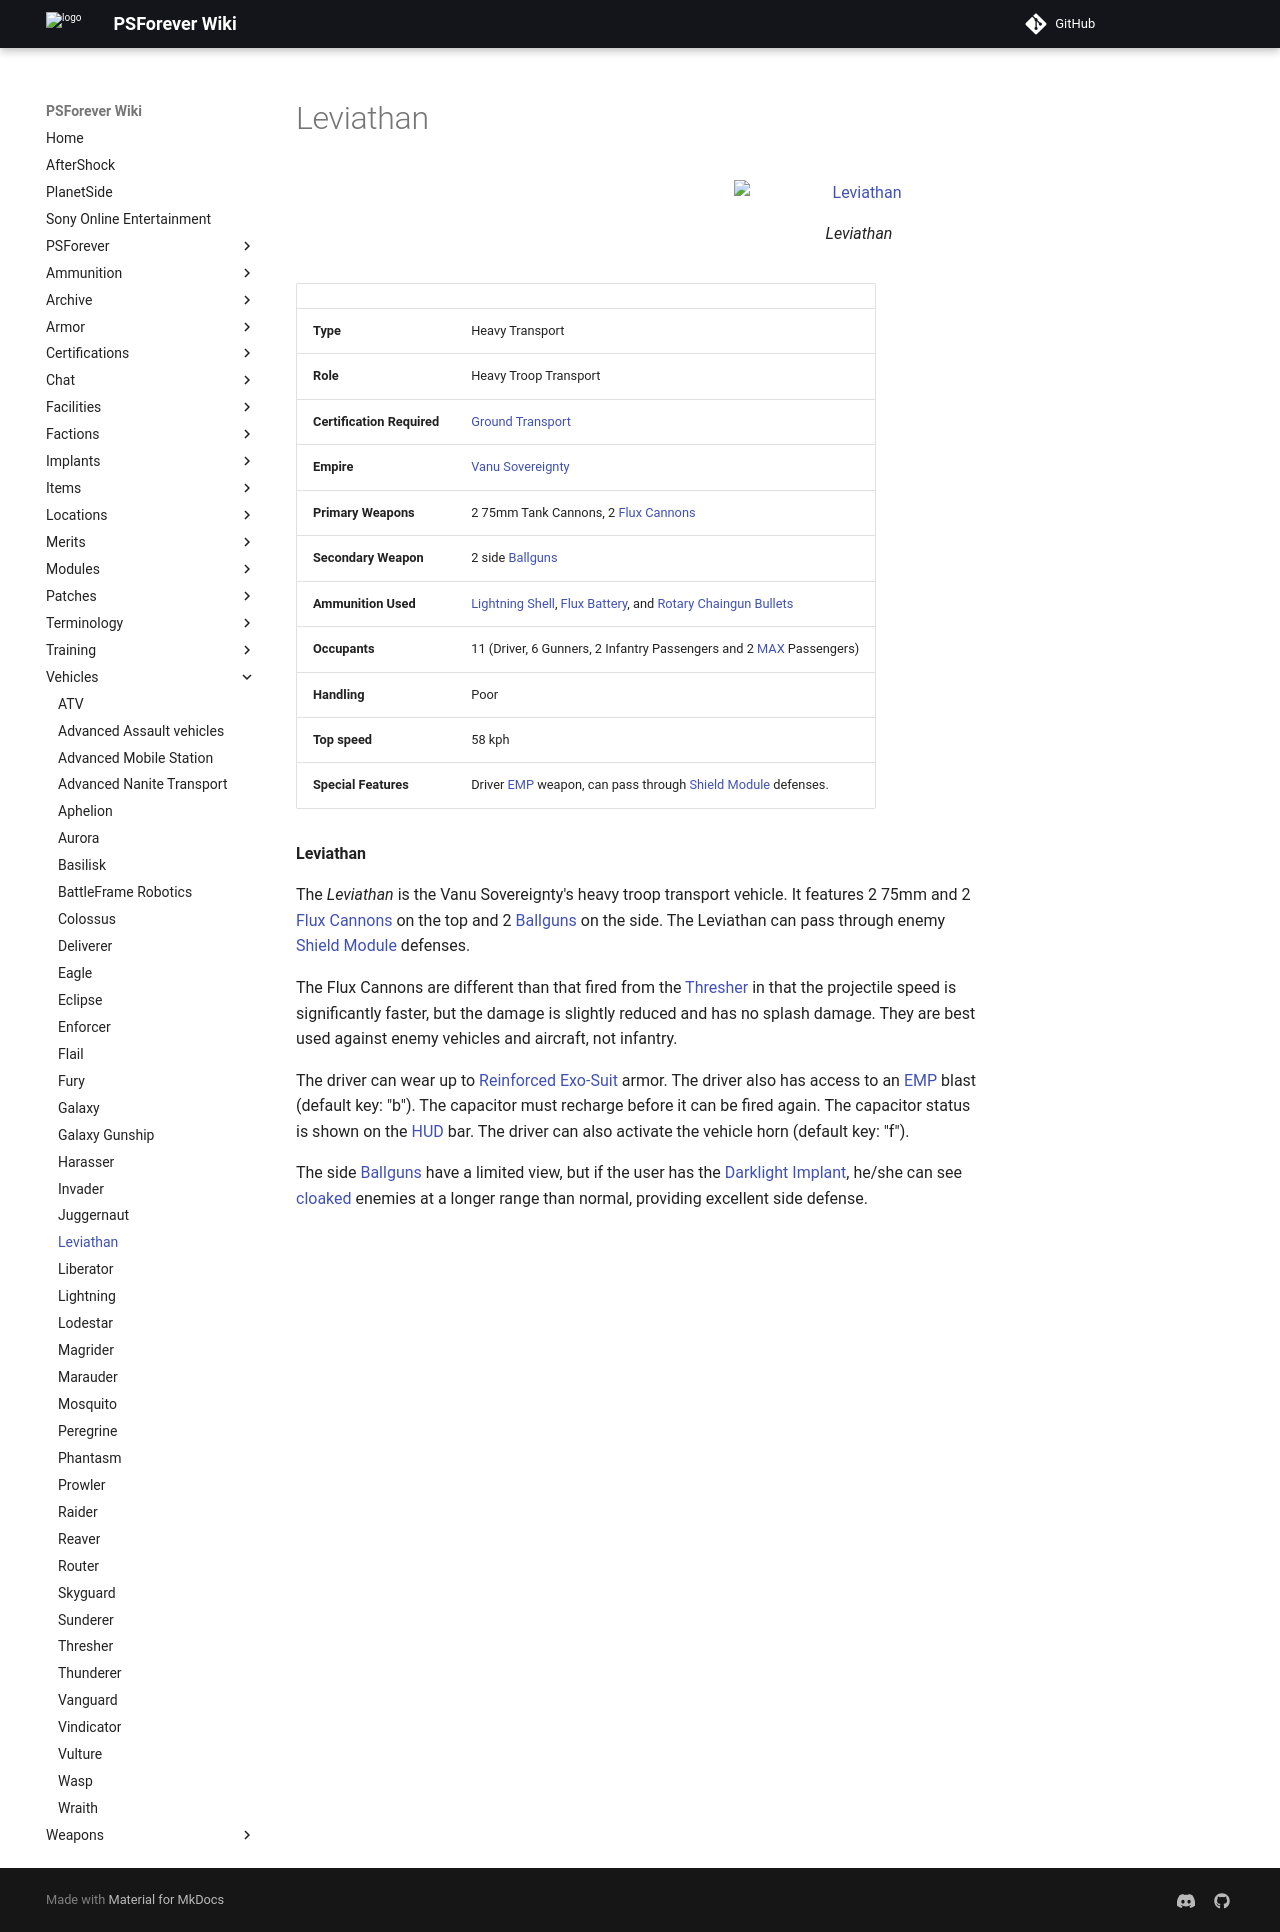

repository: psforever/wiki · page: vehicles/Leviathan/index.html · generator: mkdocs

# Leviathan

![Leviathan](../images/LeviathanFront.jpg){ class="figure" }

|                            |                                                                                                                                                                             |
| -------------------------- | --------------------------------------------------------------------------------------------------------------------------------------------------------------------------- |
| **Type**                   | Heavy Transport                                                                                                                                                             |
| **Role**                   | Heavy Troop Transport                                                                                                                                                       |
| **Certification Required** | [Ground Transport](../certifications/Ground_Transport.md)                                                                                                                   |
| **Empire**                 | [Vanu Sovereignty](../factions/Vanu_Sovereignty.md)                                                                                                                              |
| **Primary Weapons**        | 2 75mm Tank Cannons, 2 [Flux Cannons](../weapons/Flux_Cannon.md)                                                                                                            |
| **Secondary Weapon**       | 2 side [Ballguns](../items/Ballgun.md)                                                                                                                                      |
| **Ammunition Used**        | [Lightning Shell](../ammunition/Lightning_Shell.md), [Flux Battery](../ammunition/Flux_Battery.md), and [Rotary Chaingun Bullets](../ammunition/Rotary_Chaingun_Bullets.md) |
| **Occupants**              | 11 (Driver, 6 Gunners, 2 Infantry Passengers and 2 [MAX](../armor/Mechanized_Assault_Exo-Suit.md) Passengers)                                                               |
| **Handling**               | Poor                                                                                                                                                                        |
| **Top speed**              | 58 kph                                                                                                                                                                      |
| **Special Features**       | Driver [EMP](../terminology/EMP.md) weapon, can pass through [Shield Module](../items/Shield_Module.md) defenses.                                                              |

**Leviathan**

The _Leviathan_ is the Vanu Sovereignty's heavy troop transport vehicle. It
features 2 75mm and 2 [Flux Cannons](../weapons/Flux_Cannon.md) on the top and 2
[Ballguns](../items/Ballgun.md) on the side. The Leviathan can pass through
enemy [Shield Module](../items/Shield_Module.md) defenses.

The Flux Cannons are different than that fired from the [Thresher](Thresher.md)
in that the projectile speed is significantly faster, but the damage is slightly
reduced and has no splash damage. They are best used against enemy vehicles and
aircraft, not infantry.

The driver can wear up to [Reinforced Exo-Suit](../armor/Reinforced_Exo-Suit.md)
armor. The driver also has access to an [EMP](../terminology/EMP.md) blast (default
key: "b"). The capacitor must recharge before it can be fired again. The
capacitor status is shown on the [HUD](../terminology/Heads-up_Display.md) bar. The
driver can also activate the vehicle horn (default key: "f").

The side [Ballguns](../items/Ballgun.md) have a limited view, but if the user
has the [Darklight](../implants/Darklight_Vision.md)
[Implant](../implants/index.md), he/she can see
[cloaked](../armor/Infiltration_Suit.md) enemies at a longer range than normal,
providing excellent side defense.
